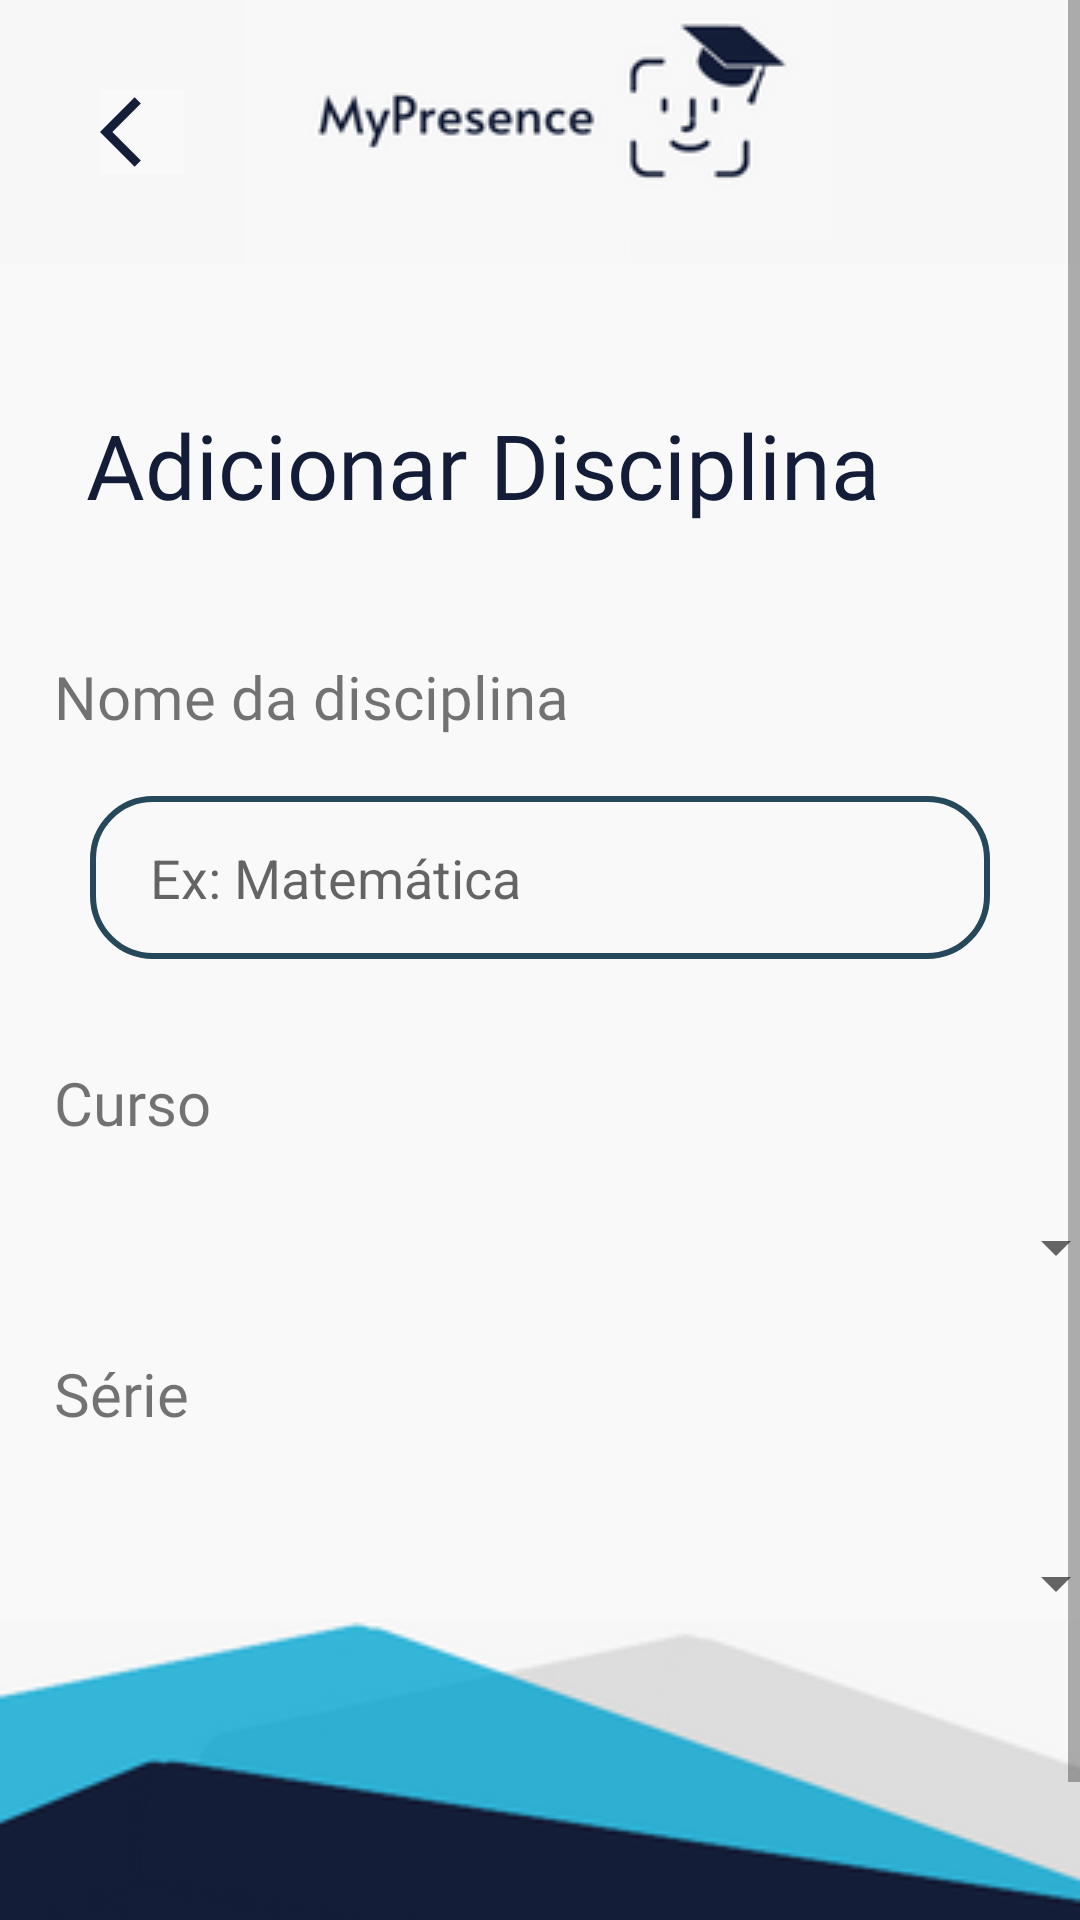

This screen was rendered from an Android layout file. Write that file and the resources it references.
<!-- AndroidManifest.xml: application theme Theme.AppCompat.DayNight.NoActionBar -->
<!-- res/layout/activity_tela_cad_disciplinas.xml -->
<?xml version="1.0" encoding="utf-8"?>
<ScrollView xmlns:android="http://schemas.android.com/apk/res/android"
    xmlns:app="http://schemas.android.com/apk/res-auto"
    xmlns:tools="http://schemas.android.com/tools"
    android:layout_width="match_parent"
    android:layout_height="match_parent"
    android:fillViewport="true">
    <androidx.constraintlayout.widget.ConstraintLayout
        android:layout_width="match_parent"
        android:layout_height="match_parent"
        android:background="@color/cinza_claro"
        tools:context=".view.TelaCadDisciplinas">


        <ImageView
            android:id="@+id/imageView10"
            android:layout_width="wrap_content"
            android:layout_height="wrap_content"
            app:layout_constraintEnd_toEndOf="parent"
            app:layout_constraintStart_toStartOf="parent"
            app:layout_constraintTop_toTopOf="parent"
            app:srcCompat="@drawable/headerblue" />

        <ImageButton
            android:id="@+id/btVoltar"
            android:layout_width="wrap_content"
            android:layout_height="wrap_content"
            android:background="@color/cinza_claro"
            app:layout_constraintBottom_toBottomOf="@+id/imageView10"
            app:layout_constraintEnd_toEndOf="parent"
            app:layout_constraintHorizontal_bias="0.1"
            app:layout_constraintStart_toStartOf="parent"
            app:layout_constraintTop_toTopOf="parent"
            app:layout_constraintVertical_bias="0.5"
            app:srcCompat="@drawable/imgback" />


        <TextView
            android:id="@+id/textView20"
            android:layout_width="wrap_content"
            android:layout_height="wrap_content"
            android:layout_marginTop="36dp"
            android:fontFamily="@font/montserrat_alternates_bold"
            android:text="Adicionar Disciplina"
            android:textColor="@color/azulescuro"
            android:textSize="30dp"
            app:layout_constraintBottom_toBottomOf="parent"
            app:layout_constraintEnd_toEndOf="parent"
            app:layout_constraintHorizontal_bias="0.3"
            app:layout_constraintStart_toStartOf="parent"
            app:layout_constraintTop_toBottomOf="@+id/imageView10"
            app:layout_constraintVertical_bias="0.02" />

        <LinearLayout
            android:id="@+id/linearLayout"
            android:layout_width="300dp"
            android:layout_height="wrap_content"
            app:layout_constraintBottom_toBottomOf="parent"
            app:layout_constraintEnd_toEndOf="parent"
            app:layout_constraintHorizontal_bias="0.3"
            app:layout_constraintStart_toStartOf="parent"
            app:layout_constraintTop_toBottomOf="@+id/textView20"
            app:layout_constraintVertical_bias="0.09">
            <TextView
                android:id="@+id/textView21"
                android:layout_width="wrap_content"
                android:layout_height="wrap_content"
                android:fontFamily="@font/montserrat_alternates"
                android:text="Nome da disciplina"
                android:textSize="20dp" />
        </LinearLayout>

        <EditText
            android:id="@+id/edtNomeDisciplina"
            android:layout_width="300dp"
            android:layout_height="wrap_content"
            android:ems="10"
            android:inputType="textPersonName"
            android:hint="Ex: Matemática"
            app:layout_constraintBottom_toBottomOf="parent"
            app:layout_constraintEnd_toEndOf="parent"
            app:layout_constraintStart_toStartOf="parent"
            app:layout_constraintTop_toBottomOf="@+id/linearLayout"
            android:background="@drawable/edittextstyle"
            app:layout_constraintVertical_bias="0.05" />

        <LinearLayout
            android:id="@+id/linearLayout6"
            android:layout_width="300dp"
            android:layout_height="wrap_content"
            app:layout_constraintBottom_toBottomOf="parent"
            app:layout_constraintEnd_toEndOf="parent"
            app:layout_constraintHorizontal_bias="0.3"
            app:layout_constraintStart_toStartOf="parent"
            app:layout_constraintTop_toBottomOf="@+id/edtNomeDisciplina"
            app:layout_constraintVertical_bias="0.1">

            <TextView
                android:id="@+id/textView22"
                android:layout_width="wrap_content"
                android:layout_height="wrap_content"
                android:fontFamily="@font/montserrat_alternates"
                android:text="Curso"
                android:textSize="20dp" />
        </LinearLayout>

        <Spinner
            android:id="@+id/spinner2"
            android:layout_width="391dp"
            android:layout_height="wrap_content"
            app:layout_constraintBottom_toBottomOf="parent"
            app:layout_constraintEnd_toEndOf="parent"
            app:layout_constraintStart_toStartOf="parent"
            app:layout_constraintTop_toBottomOf="@+id/linearLayout6"
            app:layout_constraintVertical_bias="0.08" />

        <LinearLayout
            android:id="@+id/linearLayout7"
            android:layout_width="300dp"
            android:layout_height="wrap_content"
            app:layout_constraintBottom_toBottomOf="parent"
            app:layout_constraintEnd_toEndOf="parent"
            app:layout_constraintHorizontal_bias="0.3"
            app:layout_constraintStart_toStartOf="parent"
            app:layout_constraintTop_toBottomOf="@+id/spinner2"
            app:layout_constraintVertical_bias="0.1">

            <TextView
                android:layout_width="wrap_content"
                android:layout_height="wrap_content"
                android:fontFamily="@font/montserrat_alternates"
                android:text="Série"
                android:textSize="20dp" />
        </LinearLayout>

        <Spinner
            android:id="@+id/spinner3"
            android:layout_width="391dp"
            android:layout_height="wrap_content"
            app:layout_constraintBottom_toBottomOf="parent"
            app:layout_constraintEnd_toEndOf="parent"
            app:layout_constraintStart_toStartOf="parent"
            app:layout_constraintTop_toBottomOf="@+id/linearLayout7"
            app:layout_constraintVertical_bias="0.2" />

        <ImageView
            android:id="@+id/imageView17"
            android:layout_width="match_parent"
            android:layout_height="150dp"
            android:scaleType="fitXY"
            app:layout_constraintBottom_toBottomOf="parent"
            app:layout_constraintEnd_toEndOf="parent"
            app:layout_constraintHorizontal_bias="0.0"
            app:layout_constraintStart_toStartOf="parent"
            app:layout_constraintTop_toBottomOf="@+id/spinner3"
            app:layout_constraintVertical_bias="1"
            app:srcCompat="@drawable/bottomcaddisc" />

        <LinearLayout
            android:id="@+id/layoutFinalizar"
            android:layout_width="wrap_content"
            android:layout_height="wrap_content"
            app:layout_constraintBottom_toBottomOf="@+id/imageView17"
            app:layout_constraintEnd_toEndOf="parent"
            app:layout_constraintHorizontal_bias="0.9"
            app:layout_constraintStart_toStartOf="parent"
            app:layout_constraintTop_toTopOf="@+id/imageView17"
            app:layout_constraintVertical_bias="1">
            <TextView
                android:id="@+id/textView24"
                android:layout_width="wrap_content"
                android:layout_height="wrap_content"
                android:fontFamily="@font/alata"
                android:text="Finalizar"
                android:textColor="@color/cinza_claro"
                android:textSize="24dp" />

            <ImageButton
                android:id="@+id/imageButton3"
                android:layout_width="wrap_content"
                android:layout_height="wrap_content"
                app:layout_constraintBottom_toBottomOf="@+id/imageView17"
                app:layout_constraintEnd_toEndOf="parent"
                app:layout_constraintHorizontal_bias="0.916"
                android:background="@color/fui_transparent"
                app:srcCompat="@drawable/imgsetadireita" />
        </LinearLayout>

    </androidx.constraintlayout.widget.ConstraintLayout>
</ScrollView>
<!-- resources referenced by this layout -->
<resources>
  <color name="azulescuro">#141d37</color>
  <color name="cinza_claro">#f9f9f9</color>
  <!-- drawable bottomcaddisc: png bitmap (drawable, 13338 bytes) -->
  <!-- drawable edittextstyle (drawable) -->
  <?xml version="1.0" encoding="utf-8"?>
  <shape xmlns:android="http://schemas.android.com/apk/res/android"
      android:shape="rectangle">
  
  
      <stroke
          android:width="2dp"
          android:color="@color/azuledittxt"
          ></stroke>
      <corners android:radius="20dp" />
      <padding android:left="20dp"
          android:bottom="15dp"
          android:top="15dp"
               android:right="20dp"
          ></padding>
  </shape>
  <!-- drawable headerblue: png bitmap (drawable, 8931 bytes) -->
  <!-- drawable imgback (drawable) -->
  <vector android:autoMirrored="true" android:height="28dp"
      android:tint="#151E38" android:viewportHeight="24"
      android:viewportWidth="24" android:width="28dp" xmlns:android="http://schemas.android.com/apk/res/android">
      <path android:fillColor="@android:color/white" android:pathData="M11.67,3.87L9.9,2.1 0,12l9.9,9.9 1.77,-1.77L3.54,12z"/>
  </vector>
  <!-- drawable imgsetadireita (drawable) -->
  <vector android:autoMirrored="true" android:height="48dp"
      android:tint="#F7F7F7" android:viewportHeight="24"
      android:viewportWidth="24" android:width="48dp" xmlns:android="http://schemas.android.com/apk/res/android">
      <path android:fillColor="@android:color/white" android:pathData="M8.59,16.59L13.17,12 8.59,7.41 10,6l6,6 -6,6 -1.41,-1.41z"/>
  </vector>
  <color name="azuledittxt">#25485b</color>
</resources>
